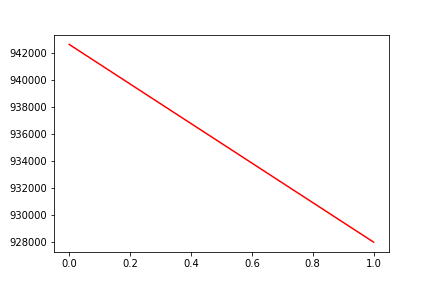

The file beside this chart, header and first rows:
, date, assets
0, 0, 942647
1, 20180815, 928015
